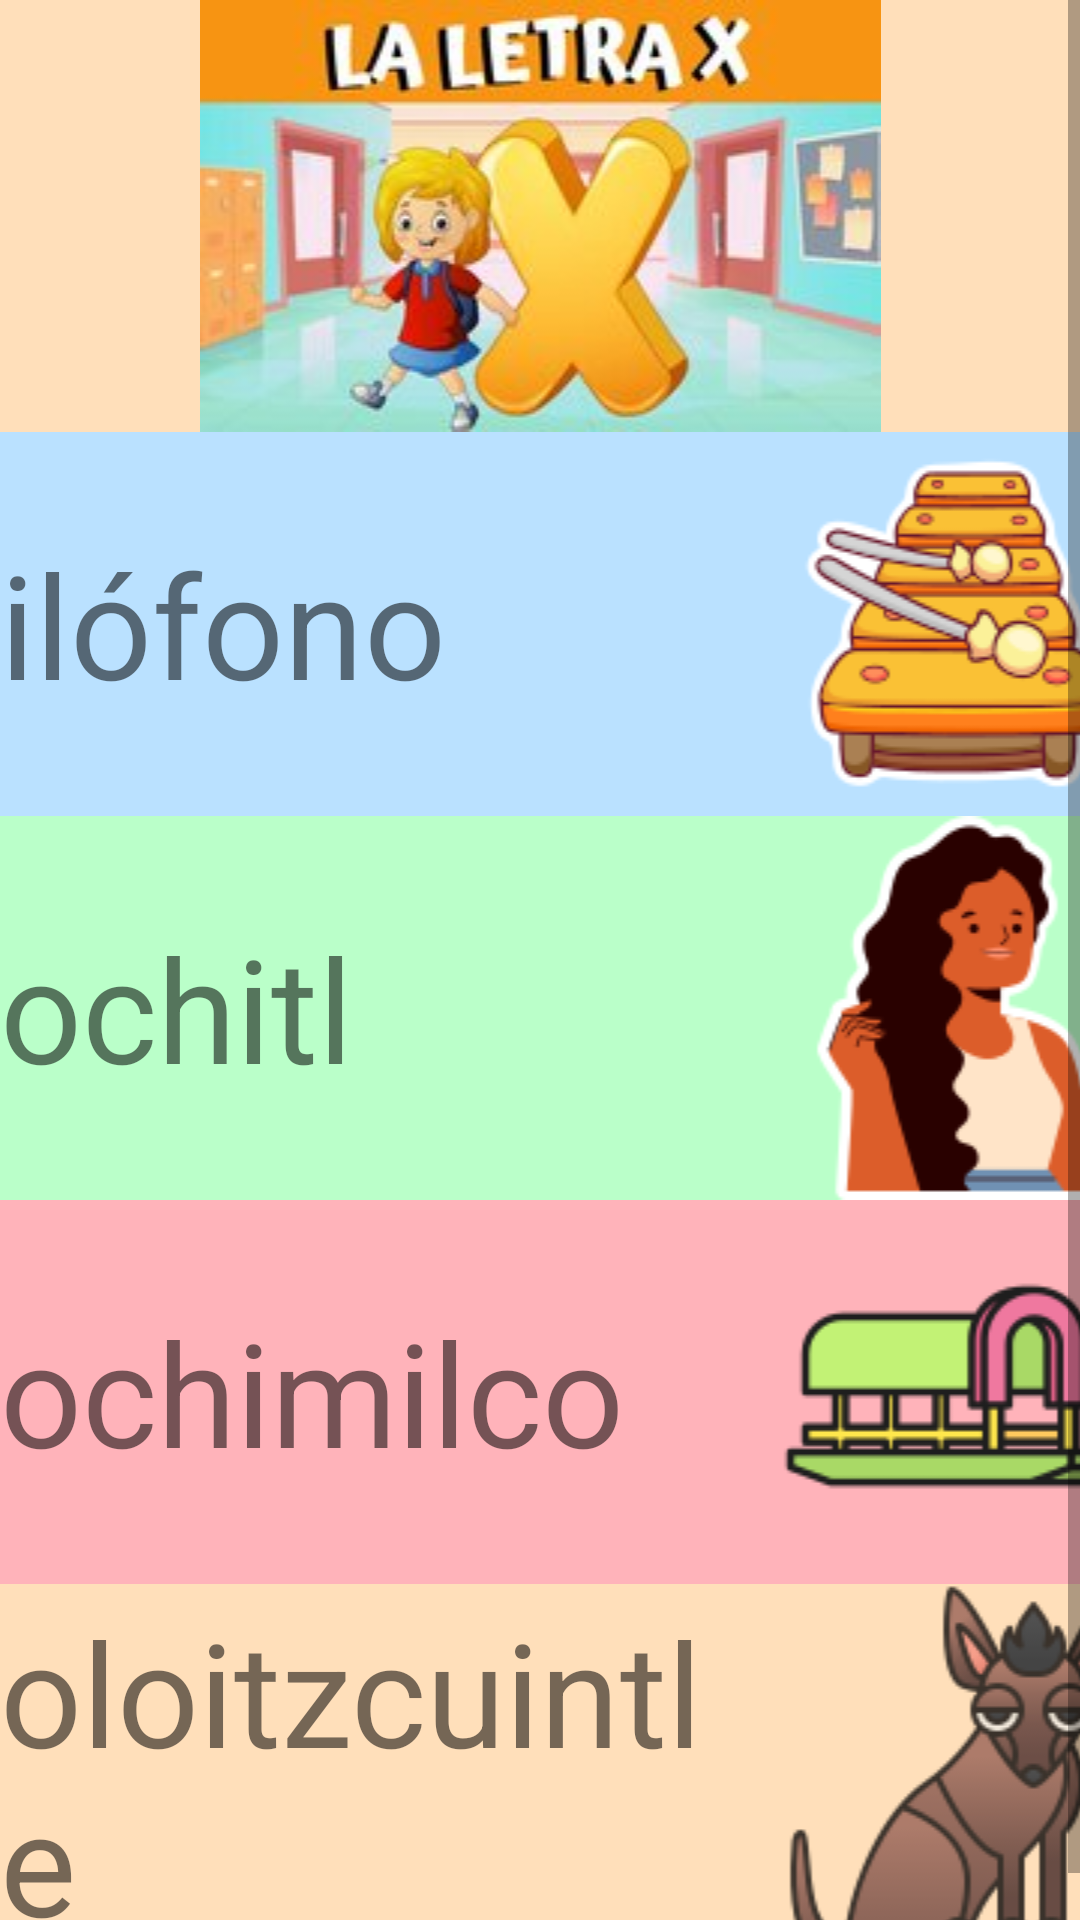

Android layout source for this screen:
<!-- AndroidManifest.xml: application theme Theme.TEApp -->
<!-- res/layout/activity_xletra.xml -->
<?xml version="1.0" encoding="utf-8"?>
<androidx.constraintlayout.widget.ConstraintLayout xmlns:android="http://schemas.android.com/apk/res/android"
    xmlns:app="http://schemas.android.com/apk/res-auto"
    xmlns:tools="http://schemas.android.com/tools"
    android:layout_width="match_parent"
    android:layout_height="match_parent"
    tools:context=".XletraActivity">

    <ScrollView
        android:layout_width="match_parent"
        android:layout_height="match_parent">

        <LinearLayout
            android:layout_width="match_parent"
            android:layout_height="wrap_content"
            android:orientation="vertical" >

            <ImageView
                android:id="@+id/imageView15"
                android:layout_width="match_parent"
                android:layout_height="wrap_content"
                android:background="@color/light_orange"
                app:srcCompat="@drawable/letra_x" />

            <TableLayout
                android:layout_width="match_parent"
                android:layout_height="match_parent">

                <TableRow
                    android:id="@+id/Opc1"
                    android:layout_width="match_parent"
                    android:layout_height="match_parent"
                    android:background="@color/light_blue"
                    android:onClick="Sonidoletra_x">

                    <ImageView
                        android:id="@+id/imageView1"
                        android:layout_width="0dp"
                        android:layout_height="wrap_content"
                        android:layout_weight="1"
                        app:srcCompat="@drawable/x_uno" />

                    <TextView
                        android:id="@+id/textView"
                        android:layout_width="257dp"
                        android:layout_height="match_parent"
                        android:layout_weight="1"
                        android:gravity="center_vertical"
                        android:text="@string/xilofono"
                        android:textSize="48sp" />

                    <ImageView
                        android:id="@+id/imageView2"
                        android:layout_width="125dp"
                        android:layout_height="match_parent"
                        android:layout_weight="1"
                        app:srcCompat="@drawable/xilofono" />
                </TableRow>

                <TableRow
                    android:id="@+id/Opc2"
                    android:layout_width="match_parent"
                    android:layout_height="match_parent"
                    android:background="@color/light_green"
                    android:onClick="Sonidoletra_x">

                    <ImageView
                        android:id="@+id/imageView3"
                        android:layout_width="0dp"
                        android:layout_height="wrap_content"
                        android:layout_weight="1"
                        app:srcCompat="@drawable/x_dos" />

                    <TextView
                        android:id="@+id/textView2"
                        android:layout_width="279dp"
                        android:layout_height="match_parent"
                        android:layout_weight="1"
                        android:gravity="center_vertical"
                        android:text="@string/xochitl"
                        android:textSize="48sp" />

                    <ImageView
                        android:id="@+id/imageView4"
                        android:layout_width="125dp"
                        android:layout_height="match_parent"
                        android:layout_weight="1"
                        app:srcCompat="@drawable/xochilt" />
                </TableRow>

                <TableRow
                    android:id="@+id/Opc3"
                    android:layout_width="match_parent"
                    android:layout_height="match_parent"
                    android:background="@color/light_red"
                    android:onClick="Sonidoletra_x">

                    <ImageView
                        android:id="@+id/imageView5"
                        android:layout_width="0dp"
                        android:layout_height="wrap_content"
                        android:layout_weight="1"
                        app:srcCompat="@drawable/x_tres" />

                    <TextView
                        android:id="@+id/textView3"
                        android:layout_width="276dp"
                        android:layout_height="match_parent"
                        android:layout_weight="1"
                        android:gravity="center_vertical"
                        android:text="@string/xochimilco"
                        android:textSize="48sp" />

                    <ImageView
                        android:id="@+id/imageView6"
                        android:layout_width="144dp"
                        android:layout_height="match_parent"
                        android:layout_weight="1"
                        app:srcCompat="@drawable/xochimilco" />
                </TableRow>

                <TableRow
                    android:id="@+id/Opc4"
                    android:layout_width="match_parent"
                    android:layout_height="match_parent"
                    android:background="@color/light_orange"
                    android:onClick="Sonidoletra_x">

                    <ImageView
                        android:id="@+id/imageView7"
                        android:layout_width="0dp"
                        android:layout_height="wrap_content"
                        android:layout_weight="1"
                        app:srcCompat="@drawable/x_cuatro" />

                    <TextView
                        android:id="@+id/textView4"
                        android:layout_width="249dp"
                        android:layout_height="match_parent"
                        android:layout_weight="1"
                        android:gravity="center_vertical"
                        android:text="@string/xoloitzcuintle"
                        android:textSize="48sp" />

                    <ImageView
                        android:id="@+id/imageView8"
                        android:layout_width="150dp"
                        android:layout_height="match_parent"
                        android:layout_weight="1"
                        app:srcCompat="@drawable/xoloitzcuintle" />
                </TableRow>

                <TableRow
                    android:id="@+id/Opc5"
                    android:layout_width="match_parent"
                    android:layout_height="match_parent"
                    android:background="@color/light_yellow"
                    android:onClick="Sonidoletra_x">

                    <ImageView
                        android:id="@+id/imageView9"
                        android:layout_width="0dp"
                        android:layout_height="wrap_content"
                        android:layout_weight="1"
                        app:srcCompat="@drawable/x_cinco" />

                    <TextView
                        android:id="@+id/textView5"
                        android:layout_width="251dp"
                        android:layout_height="match_parent"
                        android:layout_weight="1"
                        android:gravity="center_vertical"
                        android:text="@string/ximena"
                        android:textSize="60sp" />

                    <ImageView
                        android:id="@+id/imageView10"
                        android:layout_width="162dp"
                        android:layout_height="match_parent"
                        android:layout_weight="1"
                        app:srcCompat="@drawable/ximena" />
                </TableRow>

                <TableRow
                    android:id="@+id/Opc6"
                    android:layout_width="match_parent"
                    android:layout_height="match_parent"
                    android:background="@color/light_purple"
                    android:onClick="Sonidoletra_x">

                    <ImageView
                        android:id="@+id/imageView11"
                        android:layout_width="0dp"
                        android:layout_height="wrap_content"
                        android:layout_weight="1"
                        app:srcCompat="@drawable/x_seis" />

                    <TextView
                        android:id="@+id/textView6"
                        android:layout_width="184dp"
                        android:layout_height="match_parent"
                        android:layout_weight="1"
                        android:gravity="center_vertical"
                        android:text="@string/xbox"
                        android:textSize="60sp" />

                    <ImageView
                        android:id="@+id/imageView12"
                        android:layout_width="125dp"
                        android:layout_height="match_parent"
                        android:layout_weight="1"
                        app:srcCompat="@drawable/xbox" />
                </TableRow>

            </TableLayout>
        </LinearLayout>
    </ScrollView>
</androidx.constraintlayout.widget.ConstraintLayout>
<!-- resources referenced by this layout -->
<resources>
  <color name="light_blue">#bae1ff</color>
  <color name="light_green">#baffc9</color>
  <color name="light_orange">#ffdfba</color>
  <color name="light_purple">#cca9dd</color>
  <color name="light_red">#ffb3ba</color>
  <color name="light_yellow">#ffffba</color>
  <!-- drawable letra_x: jpg bitmap (drawable, 10327 bytes) -->
  <!-- drawable x_cuatro: png bitmap (drawable, 12642 bytes) -->
  <!-- drawable x_dos: png bitmap (drawable, 6394 bytes) -->
  <!-- drawable x_tres: png bitmap (drawable, 9629 bytes) -->
  <!-- drawable x_uno: png bitmap (drawable, 8944 bytes) -->
  <!-- drawable xbox: png bitmap (drawable, 5075 bytes) -->
  <!-- drawable xilofono: png bitmap (drawable, 12745 bytes) -->
  <!-- drawable ximena: png bitmap (drawable, 18090 bytes) -->
  <!-- drawable xochilt: png bitmap (drawable, 7231 bytes) -->
  <!-- drawable xochimilco: png bitmap (drawable, 3778 bytes) -->
  <!-- drawable xoloitzcuintle: png bitmap (drawable, 11120 bytes) -->
  <string name="xbox">box</string>
  <string name="xilofono">ilófono</string>
  <string name="ximena">imena</string>
  <string name="xochimilco">ochimilco</string>
  <string name="xochitl">ochitl</string>
  <string name="xoloitzcuintle">oloitzcuintle</string>
  <style name="Theme.TEApp" parent="Theme.MaterialComponents.DayNight.DarkActionBar">
          
          <item name="colorPrimary">@color/purple_500</item>
          <item name="colorPrimaryVariant">@color/purple_700</item>
          <item name="colorOnPrimary">@color/white</item>
          
          <item name="colorSecondary">@color/teal_200</item>
          <item name="colorSecondaryVariant">@color/teal_700</item>
          <item name="colorOnSecondary">@color/black</item>
          
          <item name="android:statusBarColor">?attr/colorPrimaryVariant</item>
          
      </style>
  <color name="purple_500">#FF6200EE</color>
  <color name="purple_700">#FF3700B3</color>
  <color name="white">#FFFFFFFF</color>
  <color name="teal_200">#FF03DAC5</color>
  <color name="teal_700">#FF018786</color>
  <color name="black">#FF000000</color>
</resources>
